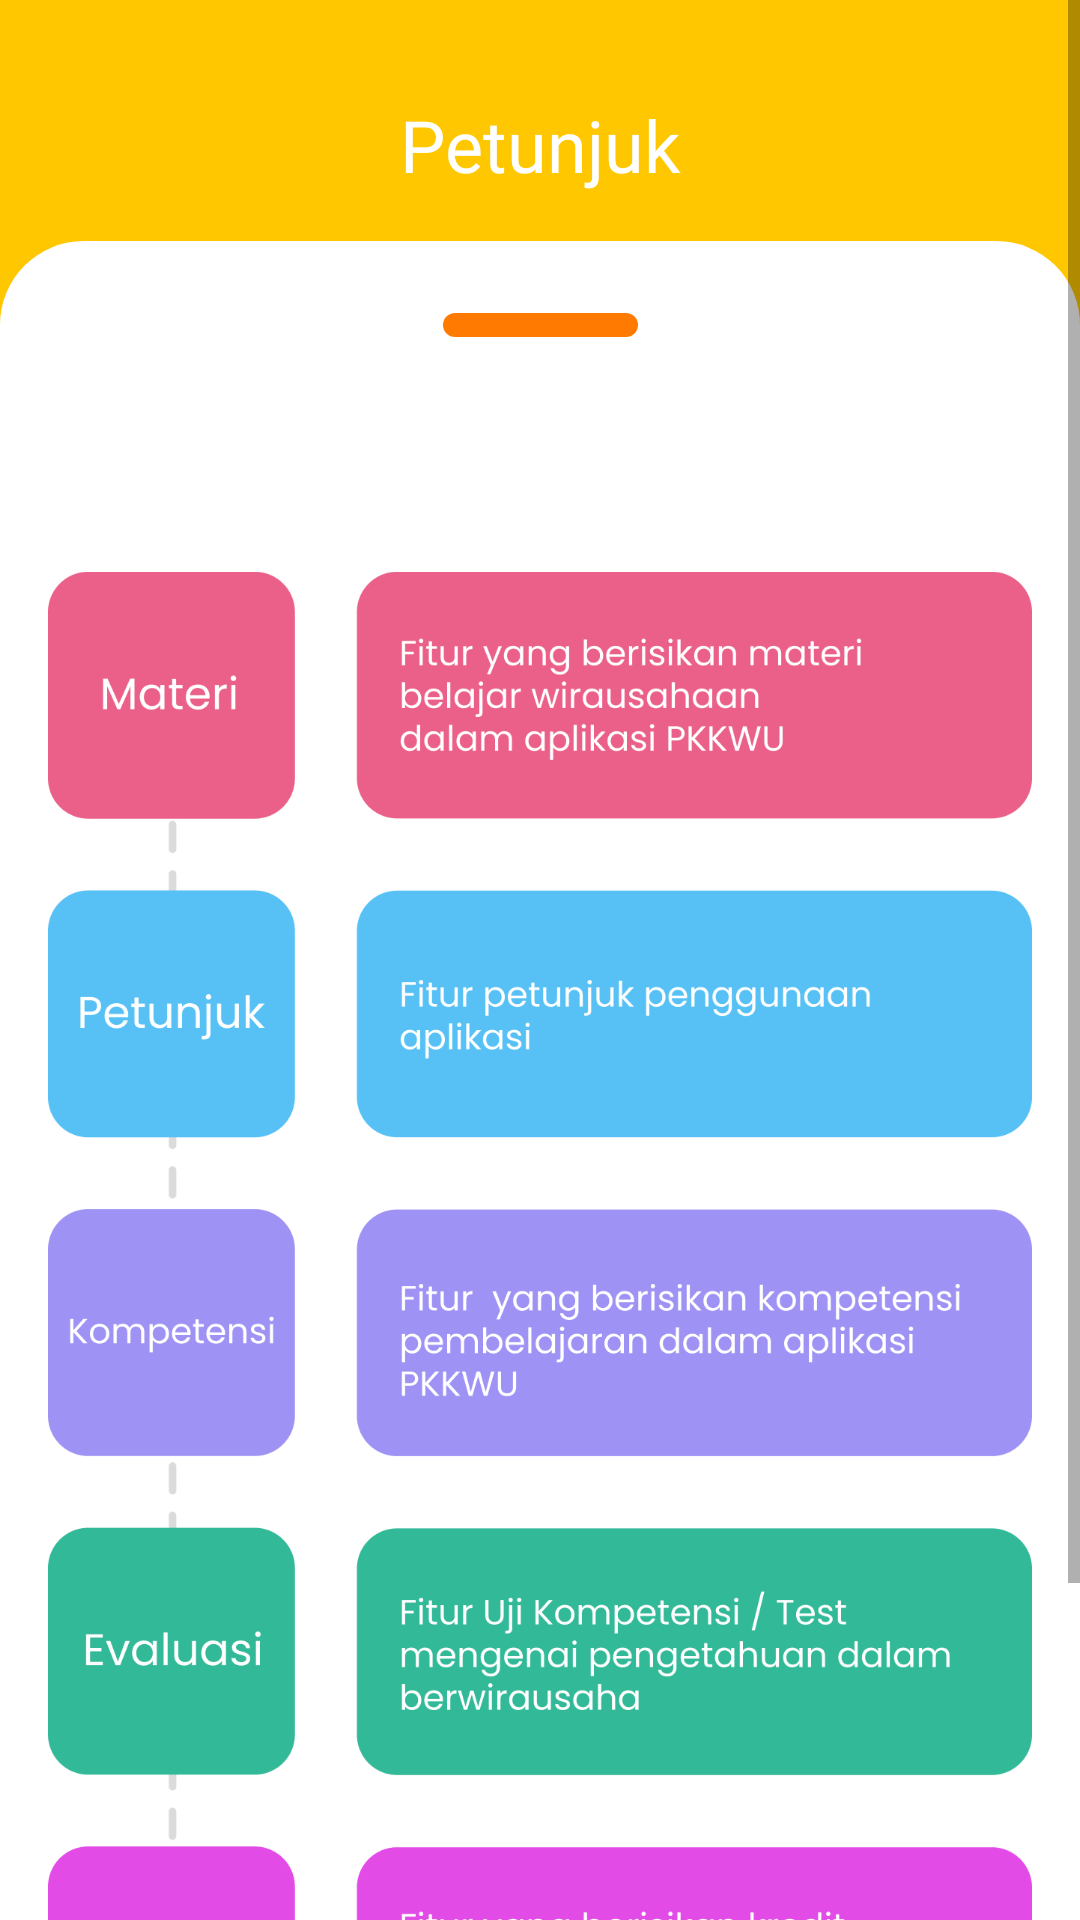

Reconstruct the res/layout file that produces this screen, plus the resources it refers to.
<!-- AndroidManifest.xml: application theme Theme.PKKWU -->
<!-- res/layout/fragment_petunjuk.xml -->
<?xml version="1.0" encoding="utf-8"?>
<ScrollView xmlns:android="http://schemas.android.com/apk/res/android"
    xmlns:tools="http://schemas.android.com/tools"
    android:layout_width="match_parent"
    android:layout_height="match_parent"
    xmlns:app="http://schemas.android.com/apk/res-auto"
    android:background="@color/kuning"
    tools:context=".PetunjukFragment">

    <androidx.constraintlayout.widget.ConstraintLayout
        android:layout_width="match_parent"
        android:layout_height="match_parent">

        <TextView
            android:id="@+id/tv_judul"
            android:layout_width="wrap_content"
            android:layout_height="wrap_content"
            android:text="Petunjuk"
            android:layout_marginTop="32dp"
            android:fontFamily="@font/poppins_bold"
            android:textColor="@color/white"
            android:textSize="24sp"
            app:layout_constraintStart_toStartOf="parent"
            app:layout_constraintEnd_toEndOf="parent"
            app:layout_constraintTop_toTopOf="parent"/>

        <ImageView
            android:id="@+id/btn_back"
            android:layout_width="32dp"
            android:layout_height="32dp"
            android:layout_marginStart="16dp"
            android:background="@drawable/ic_round_arrow_back_24"
            android:backgroundTint="@color/white"
            app:layout_constraintBottom_toBottomOf="@id/tv_judul"
            app:layout_constraintStart_toStartOf="parent"
            app:layout_constraintTop_toTopOf="@id/tv_judul" />


        <ImageView
            android:id="@+id/bg_round"
            android:layout_width="match_parent"
            android:layout_height="0dp"
            android:src="@drawable/homeroundbg"
            android:layout_marginTop="16dp"
            app:layout_constraintStart_toStartOf="parent"
            app:layout_constraintEnd_toEndOf="parent"
            app:layout_constraintTop_toBottomOf="@id/tv_judul"
            app:layout_constraintBottom_toBottomOf="parent"/>

        <ImageView
            android:id="@+id/iv_line"
            android:layout_width="wrap_content"
            android:layout_height="wrap_content"
            android:layout_marginTop="24dp"
            android:src="@drawable/ic_line"
            app:layout_constraintStart_toStartOf="parent"
            app:layout_constraintEnd_toEndOf="parent"
            app:layout_constraintTop_toTopOf="@id/bg_round"/>

        <ImageView
            android:layout_width="match_parent"
            android:layout_height="600dp"
            android:layout_marginHorizontal="16dp"
            android:layout_marginVertical="32dp"
            android:layout_marginTop="32dp"
            android:layout_marginBottom="32dp"
            android:src="@drawable/mediaa"
            app:layout_constraintBottom_toBottomOf="parent"
            app:layout_constraintEnd_toEndOf="parent"
            app:layout_constraintStart_toStartOf="parent"
            app:layout_constraintTop_toBottomOf="@id/iv_line" />

    </androidx.constraintlayout.widget.ConstraintLayout>

</ScrollView>
<!-- resources referenced by this layout -->
<resources>
  <color name="kuning">#FFC700</color>
  <color name="white">#FFFFFFFF</color>
  <!-- drawable homeroundbg (drawable) -->
  <?xml version="1.0" encoding="utf-8"?>
  <shape
      xmlns:android="http://schemas.android.com/apk/res/android"
      android:shape="rectangle">
  
      <solid
          android:color="#FFFFFF"/>
  
      <corners
          android:topRightRadius="28dp"
          android:topLeftRadius="28dp" />
  
  </shape>
  <!-- drawable ic_line (drawable) -->
  <vector xmlns:android="http://schemas.android.com/apk/res/android"
      android:width="65dp"
      android:height="8dp"
      android:viewportWidth="65"
      android:viewportHeight="8">
    <path
        android:pathData="M4,0L61,0A4,4 0,0 1,65 4L65,4A4,4 0,0 1,61 8L4,8A4,4 0,0 1,0 4L0,4A4,4 0,0 1,4 0z"
        android:fillColor="#FF7A00"/>
  </vector>
  <!-- drawable mediaa: png bitmap (drawable, 131008 bytes) -->
  <style name="Theme.PKKWU" parent="Theme.MaterialComponents.DayNight.NoActionBar">
          
          <item name="colorPrimary">@color/purple_500</item>
          <item name="colorPrimaryVariant">@color/purple_700</item>
          <item name="colorOnPrimary">@color/white</item>
          
          <item name="colorSecondary">@color/teal_200</item>
          <item name="colorSecondaryVariant">@color/teal_700</item>
          <item name="colorOnSecondary">@color/black</item>
          
          <item name="android:statusBarColor" tools:targetApi="l">@color/kuning</item>
          
      </style>
  <color name="purple_500">#FF6200EE</color>
  <color name="purple_700">#FF3700B3</color>
  <color name="teal_200">#FF03DAC5</color>
  <color name="teal_700">#FF018786</color>
  <color name="black">#FF000000</color>
</resources>
